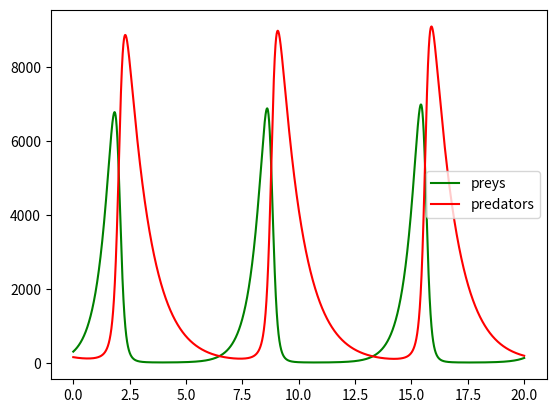

Generate this figure with matplotlib:
import numpy as np
from matplotlib import pyplot as plt

def explEuler (f, mesh, y_0):
    y = np.array([y_0])
    n = len(mesh)
    for i in range(n-1):
        h = mesh[i+1] - mesh[i]     # step size
        y_new = y[i] + h * f(mesh[i], y[i])     # compute y_(i+1)
        y = np.append(y, np.array([y_new]), axis=0)
    return y


def f(t, y):
    alpha, beta, gamma, delta = 2, 0.001, 0.001, 1
    preys = alpha * y[0] - beta * y[0] * y[1]       # y_1 function - amount of preys
    predators = gamma * y[0] * y[1] - delta * y[1]  # y_2 function - amount of predators
    return np.array([preys, predators])

def prey_predators(n, p = False):
    preys_start = 300
    predators_start = 150
    mesh = np.linspace(0, 20, num=n)
    y = explEuler(f, mesh, np.array([preys_start, predators_start]))
    if p:
        preys = y[:, 0]
        predators = y[:, 1]
        plt.plot(mesh, preys, color='green', label='preys')
        plt.plot(mesh, predators, color='red', label='predators')
        plt.legend()
        plt.show()
    return y


def prey_predators_error():
    true_solution = prey_predators(100000)
    n = 1000
    for i in range(5):
        y = prey_predators(n)
        error_0 = y[n - 1, 0] - true_solution[99999, 0]
        error_1 = y[n - 1, 1] - true_solution[99999, 1]
        print("n = ", n, "error_0", error_0, "error_1", error_1)
        n = n * 3

prey_predators(10000, True)
#prey_predators_error()



